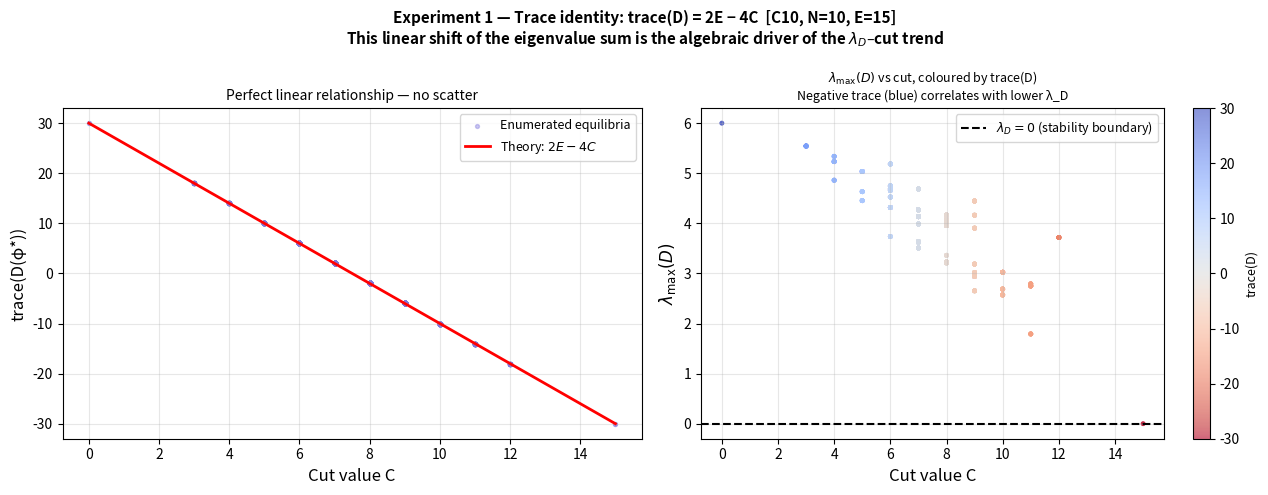
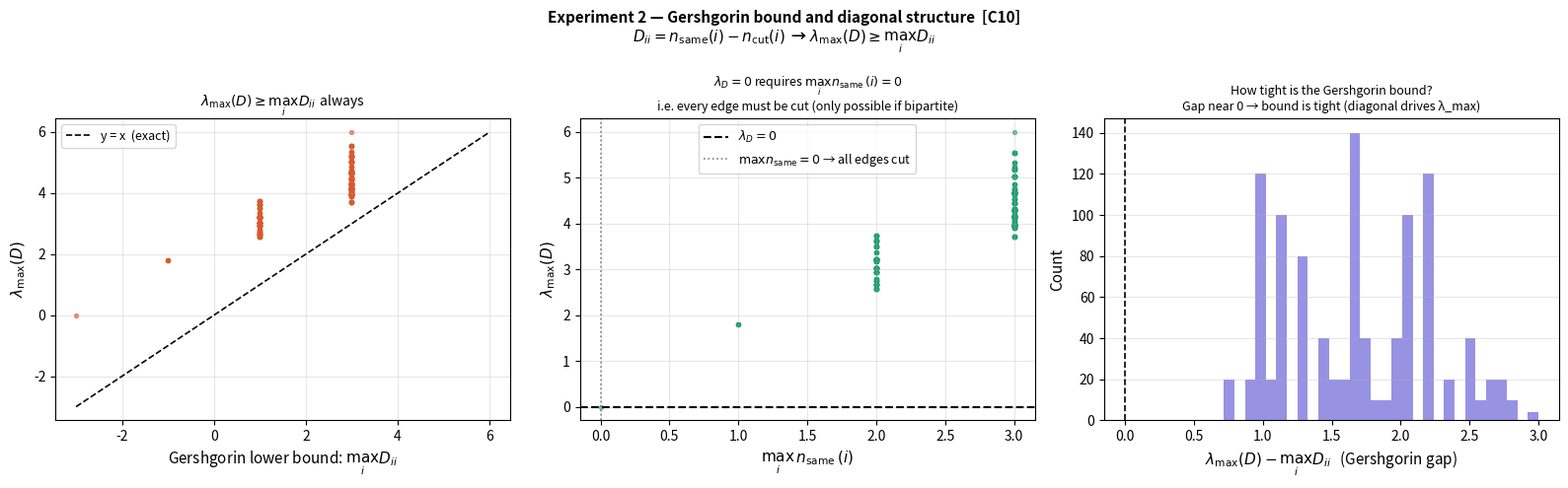
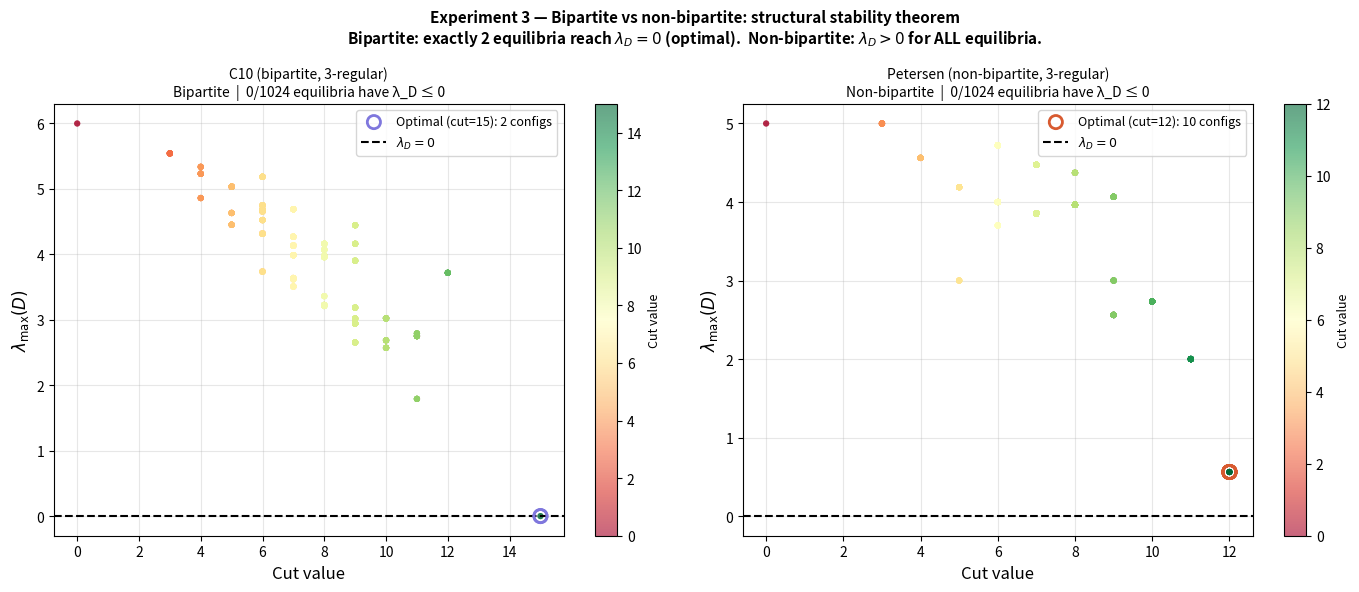
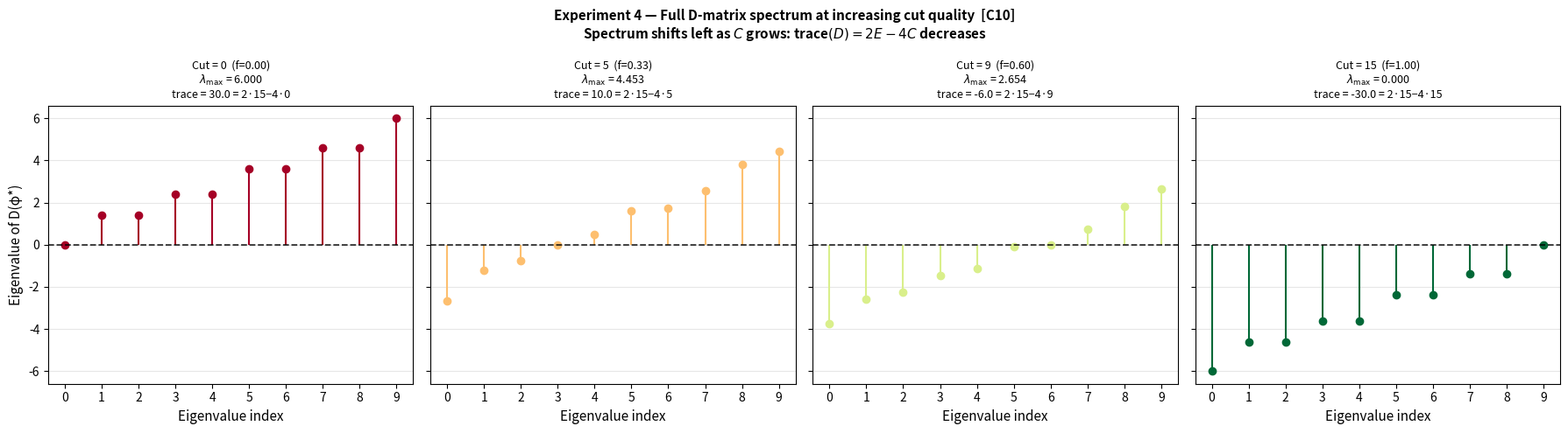
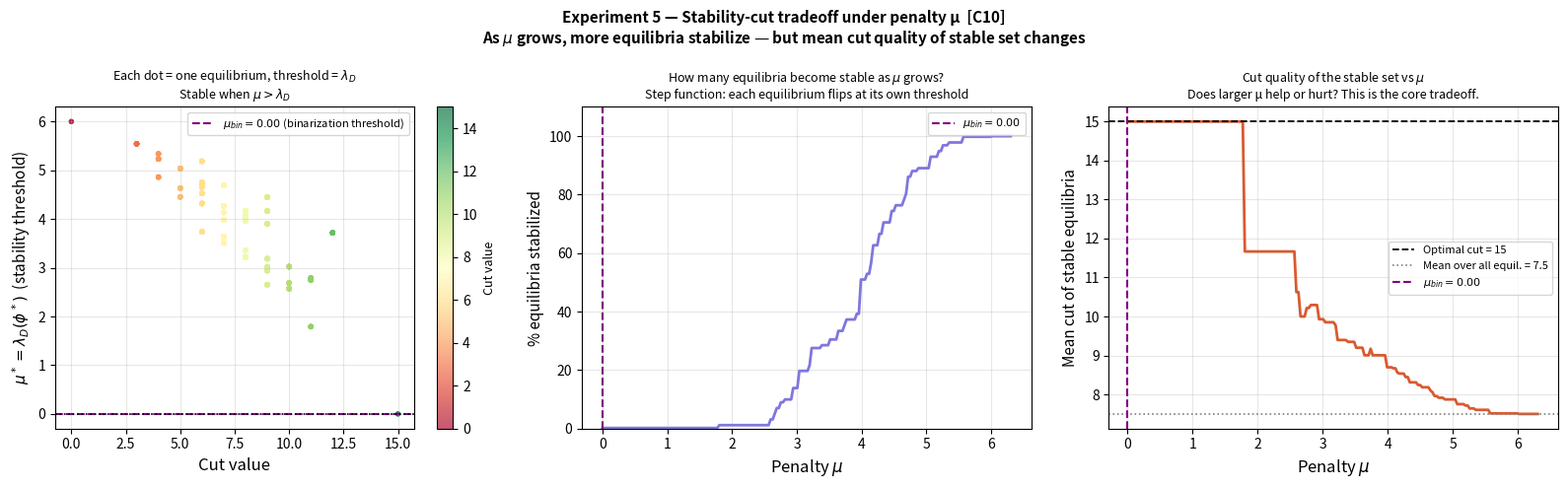

Recreate these plots in Python, in order.
"""
experiments_stability_theory.py
================================
Numerical experiments investigating WHY almost no binary equilibria are
naturally stable (lambda_D <= 0) and how stability relates to cut quality.

Four focused experiments, all derived from the same core identity:

    trace(D) = 2E - 4C     (E = edges, C = cut value)

Experiment 1 — The trace identity
    Verify numerically that trace(D) = 2E - 4C for every binary equilibrium.
    Plot trace(D) vs cut value: perfect linear relationship, no scatter.

Experiment 2 — Gershgorin bound and the diagonal structure
    For each equilibrium, the diagonal entry D_ii = n_same(i) - n_cut(i).
    By Gershgorin: lambda_max(D) >= max_i D_ii.
    Show that this lower bound already explains most of the trend and that
    lambda_max = 0 requires n_same(i) = 0 for all i.

Experiment 3 — Bipartite vs non-bipartite graphs
    The theorem: for bipartite graphs, exactly the 2 optimal partitions achieve
    lambda_D = 0. For non-bipartite graphs (odd cycles, Petersen, etc.),
    lambda_D > 0 for EVERY binary configuration — the system is never naturally
    stable regardless of solution quality.
    Compare hardness landscapes side by side.

Experiment 4 — Full eigenvalue spectrum as cut quality changes
    Pick 4 equilibria of increasing cut quality from C10.
    Plot the full eigenvalue spectrum of D for each.
    Show the spectrum shifting leftward as cut quality improves.

Usage
-----
    python experiments_stability_theory.py [--out .] [--graph c10.txt]
"""

from __future__ import annotations

import argparse
import os
import sys
from itertools import product as iproduct
from typing import Tuple, List

import matplotlib
matplotlib.use("Agg")
import matplotlib.pyplot as plt
import matplotlib.gridspec as gridspec
import numpy as np


# ===========================================================================
# Graph constructors
# ===========================================================================

def cycle_plus_diagonals(N: int, diagonal_step: int) -> np.ndarray:
    """N-cycle with chords connecting nodes i and i+diagonal_step mod N."""
    W = np.zeros((N, N))
    for i in range(N):
        W[i, (i + 1) % N] = 1
        W[(i + 1) % N, i] = 1
        j = (i + diagonal_step) % N
        if i != j:
            W[i, j] = 1
            W[j, i] = 1
    np.fill_diagonal(W, 0)
    return W


def load_graph_from_file(path: str) -> Tuple[np.ndarray, str]:
    """Load edge-list file: first non-comment line = N, then 'u v' pairs."""
    lines, comments = [], []
    with open(path) as f:
        for raw in f:
            line = raw.strip()
            if not line:
                continue
            if line.startswith("#"):
                comments.append(line)
            else:
                lines.append(line)
    N = int(lines[0])
    W = np.zeros((N, N))
    for line in lines[1:]:
        parts = line.split()
        if len(parts) >= 2:
            u, v = int(parts[0]), int(parts[1])
            W[u, v] = W[v, u] = 1.0
    np.fill_diagonal(W, 0)
    return W, "\n".join(comments)


def petersen_graph() -> np.ndarray:
    """
    The Petersen graph: 10 nodes, 15 edges, 3-regular, non-bipartite.
    Outer pentagon: 0-1-2-3-4-0
    Inner pentagram: 5-7-9-6-8-5
    Spokes: 0-5, 1-6, 2-7, 3-8, 4-9
    MaxCut = 12 (cannot achieve all 15 edges cut — non-bipartite).
    """
    edges = [
        (0,1),(1,2),(2,3),(3,4),(4,0),   # outer
        (5,7),(7,9),(9,6),(6,8),(8,5),   # inner
        (0,5),(1,6),(2,7),(3,8),(4,9),   # spokes
    ]
    W = np.zeros((10, 10))
    for u, v in edges:
        W[u, v] = W[v, u] = 1.0
    return W


def is_bipartite(W: np.ndarray) -> Tuple[bool, np.ndarray]:
    """
    BFS 2-coloring check. Returns (is_bipartite, coloring).
    Coloring is an array in {0, 1, -1} where -1 = unvisited.
    """
    N = W.shape[0]
    color = -np.ones(N, dtype=int)
    color[0] = 0
    queue = [0]
    while queue:
        u = queue.pop(0)
        for v in np.where(W[u] > 0)[0]:
            if color[v] == -1:
                color[v] = 1 - color[u]
                queue.append(v)
            elif color[v] == color[u]:
                return False, color
    return True, color


def brute_force_maxcut(W: np.ndarray) -> Tuple[float, np.ndarray]:
    N = W.shape[0]
    best_cut, best_s = 0.0, np.ones(N)
    for bits in iproduct([-1, 1], repeat=N):
        s = np.array(bits, dtype=float)
        cut = 0.25 * float(np.sum(W * (1.0 - s[:, None] * s[None, :])))
        if cut > best_cut:
            best_cut, best_s = cut, s.copy()
    return best_cut, best_s


# ===========================================================================
# D-matrix core
# ===========================================================================

def build_D(W: np.ndarray, phi_star: np.ndarray) -> np.ndarray:
    """
    Signed-Laplacian D(phi*) from Cheng et al. 2024 / our implementation.
    J = -W, so D_ij = J_ij cos(phi_i - phi_j) = -W_ij cos(phi_i - phi_j).
    At binary phi*: D_ij = +1 for cut edges, -1 for same-partition edges.
    """
    J    = -W
    diff = phi_star[:, None] - phi_star[None, :]
    D    = J * np.cos(diff)
    np.fill_diagonal(D, 0.0)
    np.fill_diagonal(D, -D.sum(axis=1))
    return D


def enumerate_equilibria(W: np.ndarray) -> Tuple[np.ndarray, np.ndarray, np.ndarray]:
    """
    Enumerate all 2^N binary equilibria. Returns:
        cuts      : (2^N,)  cut values
        lambda_D  : (2^N,)  lambda_max(D)
        traces    : (2^N,)  trace(D)
    """
    N     = W.shape[0]
    E     = int(np.sum(W) // 2)
    cuts, lambdas, traces = [], [], []

    for bits in iproduct([0, 1], repeat=N):
        phi   = np.array(bits, dtype=float) * np.pi
        sigma = np.where(np.array(bits) == 0, 1.0, -1.0)
        cut   = float(0.25 * np.sum(W * (1.0 - sigma[:, None] * sigma[None, :])))
        D     = build_D(W, phi)
        lam   = float(np.linalg.eigvalsh(D).max())
        tr    = float(np.trace(D))
        cuts.append(cut)
        lambdas.append(lam)
        traces.append(tr)

    return np.array(cuts), np.array(lambdas), np.array(traces)


def per_node_analysis(W: np.ndarray, phi_star: np.ndarray) -> np.ndarray:
    """
    For each node i: D_ii = n_same(i) - n_cut(i).
    Returns array of shape (N,).
    """
    N = W.shape[0]
    sigma = np.where(phi_star < np.pi / 2, 1.0, -1.0)
    diag  = np.zeros(N)
    for i in range(N):
        for j in range(N):
            if W[i, j] > 0:
                if sigma[i] == sigma[j]:   # same partition
                    diag[i] += 1
                else:                       # cut
                    diag[i] -= 1
    return diag


# ===========================================================================
# Experiment 1 — Trace identity: trace(D) = 2E - 4C
# ===========================================================================

def exp1_trace_identity(W: np.ndarray, name: str, out_dir: str) -> None:
    """
    Verify numerically that trace(D) = 2E - 4C (perfectly linear in C).
    This is the algebraic backbone explaining the lambda_D vs cut trend.
    """
    N = W.shape[0]
    E = int(np.sum(W) // 2)
    print(f"  [Exp 1] Enumerating {2**N} equilibria for {name} (N={N}, E={E}) ...")

    cuts, lambdas, traces = enumerate_equilibria(W)

    # Theoretical prediction: trace(D) = 2E - 4C
    C_range = np.linspace(cuts.min(), cuts.max(), 200)
    trace_theory = 2 * E - 4 * C_range

    fig, axes = plt.subplots(1, 2, figsize=(13, 5))
    fig.suptitle(
        f"Experiment 1 — Trace identity: trace(D) = 2E − 4C  [{name}, N={N}, E={E}]\n"
        r"This linear shift of the eigenvalue sum is the algebraic driver of the $\lambda_D$–cut trend",
        fontsize=11, fontweight="bold",
    )

    # Panel A: trace(D) vs cut — should be perfectly linear
    ax = axes[0]
    ax.scatter(cuts, traces, s=8, alpha=0.4, color="#7F77DD", label="Enumerated equilibria")
    ax.plot(C_range, trace_theory, "r-", linewidth=2, label=r"Theory: $2E - 4C$")
    ax.set_xlabel("Cut value C", fontsize=12)
    ax.set_ylabel("trace(D(φ*))", fontsize=12)
    ax.set_title("Perfect linear relationship — no scatter", fontsize=10)
    ax.legend(fontsize=9)
    ax.grid(True, alpha=0.3)

    # Panel B: lambda_D vs cut, coloured by trace(D)
    ax = axes[1]
    sc = ax.scatter(cuts, lambdas, c=traces, cmap="coolwarm_r",
                    s=12, alpha=0.6, edgecolors="none")
    ax.axhline(0, color="black", linestyle="--", linewidth=1.5,
               label=r"$\lambda_D = 0$ (stability boundary)")
    cb = plt.colorbar(sc, ax=ax)
    cb.set_label("trace(D)", fontsize=9)
    ax.set_xlabel("Cut value C", fontsize=12)
    ax.set_ylabel(r"$\lambda_{\max}(D)$", fontsize=12)
    ax.set_title(
        r"$\lambda_{\max}(D)$ vs cut, coloured by trace(D)" + "\n"
        "Negative trace (blue) correlates with lower λ_D",
        fontsize=9,
    )
    ax.legend(fontsize=9)
    ax.grid(True, alpha=0.3)

    fig.tight_layout()
    path = os.path.join(out_dir, f"exp1_trace_identity_{name}.png")
    fig.savefig(path, dpi=140)
    plt.close(fig)
    print(f"  [Exp 1] Saved → {path}")

    # Print the key numbers
    print(f"  [Exp 1] Verification: max |trace(D) - (2E-4C)| = "
          f"{max(abs(tr - (2*E - 4*c)) for tr, c in zip(traces, cuts)):.2e}  (should be ~0)")


# ===========================================================================
# Experiment 2 — Gershgorin bound and diagonal structure
# ===========================================================================

def exp2_gershgorin(W: np.ndarray, name: str, out_dir: str) -> None:
    """
    Show that lambda_max(D) >= max_i D_ii (Gershgorin lower bound).
    Since D_ii = n_same(i) - n_cut(i), a bad cut always has positive D_ii
    for some nodes, guaranteeing lambda_max > 0.

    Also show: lambda_max = 0 requires n_same(i) = 0 for all i,
    i.e. every single edge must be cut.
    """
    N = W.shape[0]
    E = int(np.sum(W) // 2)
    print(f"  [Exp 2] Computing Gershgorin bounds for {name} ...")

    cuts, lambdas, _ = enumerate_equilibria(W)

    # Gershgorin lower bound: max_i D_ii
    gersh_lower = []
    max_same    = []   # max_i n_same(i)
    for bits in iproduct([0, 1], repeat=N):
        phi   = np.array(bits, dtype=float) * np.pi
        d_diag = per_node_analysis(W, phi)
        gersh_lower.append(float(d_diag.max()))
        sigma  = np.where(np.array(bits) == 0, 1.0, -1.0)
        n_same_all = [(W[i] * (sigma == sigma[i])).sum() for i in range(N)]
        max_same.append(float(max(n_same_all)))

    gersh_lower = np.array(gersh_lower)
    max_same    = np.array(max_same)

    fig, axes = plt.subplots(1, 3, figsize=(16, 5))
    fig.suptitle(
        f"Experiment 2 — Gershgorin bound and diagonal structure  [{name}]\n"
        r"$D_{ii} = n_{\mathrm{same}}(i) - n_{\mathrm{cut}}(i)$  → "
        r"$\lambda_{\max}(D) \geq \max_i D_{ii}$",
        fontsize=11, fontweight="bold",
    )

    # Panel A: lambda_D vs Gershgorin lower bound
    ax = axes[0]
    vmin = min(lambdas.min(), gersh_lower.min())
    vmax = max(lambdas.max(), gersh_lower.max())
    ax.scatter(gersh_lower, lambdas, s=8, alpha=0.35, color="#D85A30")
    ax.plot([vmin, vmax], [vmin, vmax], "k--", linewidth=1.2, label="y = x  (exact)")
    ax.set_xlabel(r"Gershgorin lower bound: $\max_i D_{ii}$", fontsize=11)
    ax.set_ylabel(r"$\lambda_{\max}(D)$", fontsize=11)
    ax.set_title(r"$\lambda_{\max}(D) \geq \max_i D_{ii}$ always", fontsize=10)
    ax.legend(fontsize=9)
    ax.grid(True, alpha=0.3)

    # Panel B: max n_same(i) vs lambda_D
    ax = axes[1]
    ax.scatter(max_same, lambdas, s=8, alpha=0.35, color="#1D9E75")
    ax.axhline(0, color="black", linestyle="--", linewidth=1.5,
               label=r"$\lambda_D = 0$")
    ax.axvline(0, color="gray", linestyle=":", linewidth=1.2,
               label=r"$\max n_{\mathrm{same}} = 0$ → all edges cut")
    ax.set_xlabel(r"$\max_i\, n_{\mathrm{same}}(i)$", fontsize=11)
    ax.set_ylabel(r"$\lambda_{\max}(D)$", fontsize=11)
    ax.set_title(
        r"$\lambda_D = 0$ requires $\max_i n_{\mathrm{same}}(i) = 0$" + "\n"
        "i.e. every edge must be cut (only possible if bipartite)",
        fontsize=9,
    )
    ax.legend(fontsize=9)
    ax.grid(True, alpha=0.3)

    # Panel C: Gershgorin bound tightness (lambda_D - max_i D_ii)
    ax = axes[2]
    gap = lambdas - gersh_lower
    ax.hist(gap, bins=30, color="#7F77DD", alpha=0.8, edgecolor="none")
    ax.set_xlabel(r"$\lambda_{\max}(D) - \max_i D_{ii}$  (Gershgorin gap)", fontsize=11)
    ax.set_ylabel("Count", fontsize=11)
    ax.set_title(
        "How tight is the Gershgorin bound?\n"
        "Gap near 0 → bound is tight (diagonal drives λ_max)",
        fontsize=9,
    )
    ax.axvline(0, color="black", linestyle="--", linewidth=1.2)
    ax.grid(True, alpha=0.3, axis="y")

    fig.tight_layout()
    path = os.path.join(out_dir, f"exp2_gershgorin_{name}.png")
    fig.savefig(path, dpi=140)
    plt.close(fig)
    print(f"  [Exp 2] Saved → {path}")


# ===========================================================================
# Experiment 3 — Bipartite vs non-bipartite
# ===========================================================================

def exp3_bipartite_vs_nonbipartite(out_dir: str) -> None:
    """
    Compare the hardness landscape (lambda_D vs cut) for:
      (a) C10 — bipartite, 3-regular: optimal partition achieves lambda_D = 0
      (b) Petersen graph — non-bipartite, 3-regular: lambda_D > 0 for ALL equilibria

    This is the key structural result: whether ANY equilibrium is naturally
    stable depends entirely on whether the graph is bipartite.
    """
    graphs = {
        "C10 (bipartite, 3-regular)": cycle_plus_diagonals(10, 5),
        "Petersen (non-bipartite, 3-regular)": petersen_graph(),
    }

    fig, axes = plt.subplots(1, 2, figsize=(14, 6))
    fig.suptitle(
        "Experiment 3 — Bipartite vs non-bipartite: structural stability theorem\n"
        r"Bipartite: exactly 2 equilibria reach $\lambda_D = 0$ (optimal).  "
        r"Non-bipartite: $\lambda_D > 0$ for ALL equilibria.",
        fontsize=11, fontweight="bold",
    )

    colors = {"C10 (bipartite, 3-regular)": "#7F77DD",
              "Petersen (non-bipartite, 3-regular)": "#D85A30"}

    for ax, (name, W) in zip(axes, graphs.items()):
        N  = W.shape[0]
        bip, _ = is_bipartite(W)
        best_cut, _ = brute_force_maxcut(W)
        print(f"  [Exp 3] {name}: N={N}, bipartite={bip}, MaxCut={best_cut:.0f}")

        cuts, lambdas, _ = enumerate_equilibria(W)
        opt_mask = np.isclose(cuts, cuts.max())
        col = colors[name]

        sc = ax.scatter(cuts, lambdas, c=cuts, cmap="RdYlGn",
                        vmin=cuts.min(), vmax=cuts.max(),
                        s=20, alpha=0.6, edgecolors="none", zorder=2)
        if opt_mask.any():
            ax.scatter(cuts[opt_mask], lambdas[opt_mask],
                       s=90, edgecolors=col, facecolors="none",
                       linewidths=2, zorder=4,
                       label=f"Optimal (cut={cuts.max():.0f}): {opt_mask.sum()} configs")
        ax.axhline(0, color="black", linestyle="--", linewidth=1.5,
                   label=r"$\lambda_D = 0$")
        cb = plt.colorbar(sc, ax=ax)
        cb.set_label("Cut value", fontsize=9)
        ax.set_xlabel("Cut value", fontsize=12)
        ax.set_ylabel(r"$\lambda_{\max}(D)$", fontsize=12)

        n_stable = int((lambdas <= 0).sum())
        bip_str  = "Bipartite" if bip else "Non-bipartite"
        ax.set_title(
            f"{name}\n{bip_str}  |  {n_stable}/{2**N} equilibria have λ_D ≤ 0",
            fontsize=10,
        )
        ax.legend(fontsize=9)
        ax.grid(True, alpha=0.3)

    fig.tight_layout()
    path = os.path.join(out_dir, "exp3_bipartite_vs_nonbipartite.png")
    fig.savefig(path, dpi=140)
    plt.close(fig)
    print(f"  [Exp 3] Saved → {path}")


# ===========================================================================
# Experiment 4 — Full eigenvalue spectrum as cut quality changes
# ===========================================================================

def exp4_spectrum_evolution(W: np.ndarray, name: str, out_dir: str) -> None:
    """
    Select 4 representative equilibria of increasing cut quality.
    Plot the full eigenvalue spectrum of D for each.
    Shows the spectrum shifting leftward as cut quality improves.

    Key observation:
    - The zero eigenvalue (from zero row-sum) is always present.
    - The whole spectrum shifts left as trace(D) = 2E - 4C decreases.
    - At optimal (all edges cut): the spectrum is maximally shifted left.
    """
    N = W.shape[0]
    E = int(np.sum(W) // 2)
    best_cut, _ = brute_force_maxcut(W)
    print(f"  [Exp 4] Spectrum analysis for {name} (N={N}, E={E}, MaxCut={best_cut:.0f}) ...")

    # Enumerate all equilibria
    all_bits = list(iproduct([0, 1], repeat=N))
    cuts_all, lambdas_all, spectra_all = [], [], []
    for bits in all_bits:
        phi   = np.array(bits, dtype=float) * np.pi
        sigma = np.where(np.array(bits) == 0, 1.0, -1.0)
        cut   = float(0.25 * np.sum(W * (1.0 - sigma[:, None] * sigma[None, :])))
        D     = build_D(W, phi)
        eigs  = np.linalg.eigvalsh(D)
        cuts_all.append(cut)
        lambdas_all.append(eigs.max())
        spectra_all.append(eigs)

    cuts_all    = np.array(cuts_all)
    lambdas_all = np.array(lambdas_all)

    # Pick 4 target cut levels evenly spaced; find the equilibrium
    # closest to each target and with the lowest lambda_D among ties
    unique_cuts = np.unique(np.round(cuts_all))
    n_panels    = min(4, len(unique_cuts))
    target_cuts = unique_cuts[np.linspace(0, len(unique_cuts)-1, n_panels, dtype=int)]

    selected = []
    for tc in target_cuts:
        mask = np.isclose(cuts_all, tc)
        idxs = np.where(mask)[0]
        best_idx = idxs[np.argmin(lambdas_all[idxs])]
        selected.append(best_idx)

    # ── Plot ──
    fig, axes = plt.subplots(1, n_panels, figsize=(4.5 * n_panels, 5), sharey=True)
    if n_panels == 1:
        axes = [axes]
    fig.suptitle(
        f"Experiment 4 — Full D-matrix spectrum at increasing cut quality  [{name}]\n"
        r"Spectrum shifts left as $C$ grows: trace$(D) = 2E - 4C$ decreases",
        fontsize=11, fontweight="bold",
    )

    cmap = plt.cm.RdYlGn
    for ax, idx in zip(axes, selected):
        cut    = cuts_all[idx]
        eigs   = np.sort(spectra_all[idx])
        lam_max = eigs[-1]
        tr     = float(np.trace(build_D(W, np.array(all_bits[idx], dtype=float) * np.pi)))
        frac   = cut / E if E > 0 else 0
        col    = cmap(frac)

        # Eigenvalue lollipop plot
        ax.stem(range(N), eigs, linefmt=f"-", markerfmt="o", basefmt=" ",
                label=None)
        # Colour stems by position
        for line in ax.get_lines():
            line.set_color(col)
        for artist in ax.collections:
            artist.set_color(col)

        ax.axhline(0, color="black", linestyle="--", linewidth=1.3,
                   alpha=0.8)
        ax.set_xlabel("Eigenvalue index", fontsize=11)
        ax.set_xticks(range(N))
        ax.set_title(
            f"Cut = {cut:.0f}  (f={frac:.2f})\n"
            r"$\lambda_{\max}$" + f" = {lam_max:.3f}\n"
            f"trace = {tr:.1f} = 2·{E}−4·{cut:.0f}",
            fontsize=9,
        )
        ax.grid(True, alpha=0.3, axis="y")

    axes[0].set_ylabel("Eigenvalue of D(φ*)", fontsize=11)
    fig.tight_layout()
    path = os.path.join(out_dir, f"exp4_spectrum_evolution_{name}.png")
    fig.savefig(path, dpi=140)
    plt.close(fig)
    print(f"  [Exp 4] Saved → {path}")


# ===========================================================================
# Experiment 5 — Stability-cut tradeoff for OIM (penalty route)
# ===========================================================================

def exp5_stability_cut_tradeoff(W: np.ndarray, name: str, out_dir: str) -> None:
    """
    For Mechanism A (OIM, penalty mu), show numerically the tradeoff:
      - Small mu: equilibria with low lambda_D (good cuts) are stable,
                  but so are some suboptimal ones.
      - Large mu: all binary equilibria with lambda_D < mu become stable.
                  The binarization threshold mu* = min_phi lambda_D > 0.

    Plots:
      - mu_threshold per equilibrium vs cut value (scatter)
      - Fraction of equilibria stabilized vs mu (sweep)
      - Mean cut value of stable equilibria vs mu
    """
    N = W.shape[0]
    E = int(np.sum(W) // 2)
    print(f"  [Exp 5] Stability-cut tradeoff for {name} ...")

    cuts, lambdas, _ = enumerate_equilibria(W)

    # mu_threshold(phi*) = lambda_D (from Cheng et al. Theorem 2, K=1)
    # Equilibrium phi* is stable iff mu > lambda_D
    mu_thresholds = lambdas.copy()

    # Sweep mu
    mu_vals       = np.linspace(0, max(lambdas) * 1.05, 200)
    frac_stable   = [float(np.mean(mu > mu_thresholds)) for mu in mu_vals]
    mean_cut_stable = []
    for mu in mu_vals:
        mask = mu > mu_thresholds
        mean_cut_stable.append(float(np.mean(cuts[mask])) if mask.any() else np.nan)

    mu_bin = float(np.min(mu_thresholds[mu_thresholds > -1e-9]))   # binarization threshold

    fig, axes = plt.subplots(1, 3, figsize=(16, 5))
    fig.suptitle(
        f"Experiment 5 — Stability-cut tradeoff under penalty μ  [{name}]\n"
        r"As $\mu$ grows, more equilibria stabilize — but mean cut quality of stable set changes",
        fontsize=11, fontweight="bold",
    )

    # Panel A: mu_threshold vs cut (the hardness landscape, now labelled as threshold)
    ax = axes[0]
    norm = plt.Normalize(cuts.min(), cuts.max())
    sc   = ax.scatter(cuts, mu_thresholds, c=cuts, cmap="RdYlGn",
                      norm=norm, s=15, alpha=0.65, edgecolors="none")
    ax.axhline(mu_bin, color="purple", linestyle="--", linewidth=1.5,
               label=rf"$\mu_{{bin}}={mu_bin:.2f}$ (binarization threshold)")
    ax.axhline(0,      color="black",  linestyle=":",  linewidth=1.2)
    cb = plt.colorbar(sc, ax=ax)
    cb.set_label("Cut value", fontsize=9)
    ax.set_xlabel("Cut value", fontsize=12)
    ax.set_ylabel(r"$\mu^* = \lambda_D(\phi^*)$  (stability threshold)", fontsize=11)
    ax.set_title(
        r"Each dot = one equilibrium, threshold = $\lambda_D$" + "\n"
        r"Stable when $\mu > \lambda_D$",
        fontsize=9,
    )
    ax.legend(fontsize=8)
    ax.grid(True, alpha=0.3)

    # Panel B: fraction of equilibria stabilized vs mu
    ax = axes[1]
    ax.plot(mu_vals, np.array(frac_stable) * 100, color="#7F77DD", linewidth=2)
    ax.axvline(mu_bin, color="purple", linestyle="--", linewidth=1.5,
               label=rf"$\mu_{{bin}}={mu_bin:.2f}$")
    ax.set_xlabel(r"Penalty $\mu$", fontsize=12)
    ax.set_ylabel("% equilibria stabilized", fontsize=11)
    ax.set_title(
        r"How many equilibria become stable as $\mu$ grows?" + "\n"
        "Step function: each equilibrium flips at its own threshold",
        fontsize=9,
    )
    ax.legend(fontsize=8)
    ax.set_ylim(0, 110)
    ax.grid(True, alpha=0.3)

    # Panel C: mean cut of stable equilibria vs mu — THE KEY TRADEOFF
    ax = axes[2]
    valid = ~np.isnan(mean_cut_stable)
    ax.plot(mu_vals[valid], np.array(mean_cut_stable)[valid],
            color="#D85A30", linewidth=2)
    ax.axhline(cuts.max(), color="black", linestyle="--", linewidth=1.3,
               label=f"Optimal cut = {cuts.max():.0f}")
    ax.axhline(np.mean(cuts), color="gray", linestyle=":", linewidth=1.2,
               label=f"Mean over all equil. = {np.mean(cuts):.1f}")
    ax.axvline(mu_bin, color="purple", linestyle="--", linewidth=1.5,
               label=rf"$\mu_{{bin}}={mu_bin:.2f}$")
    ax.set_xlabel(r"Penalty $\mu$", fontsize=12)
    ax.set_ylabel("Mean cut of stable equilibria", fontsize=11)
    ax.set_title(
        r"Cut quality of the stable set vs $\mu$" + "\n"
        "Does larger μ help or hurt? This is the core tradeoff.",
        fontsize=9,
    )
    ax.legend(fontsize=8)
    ax.grid(True, alpha=0.3)

    fig.tight_layout()
    path = os.path.join(out_dir, f"exp5_stability_cut_tradeoff_{name}.png")
    fig.savefig(path, dpi=140)
    plt.close(fig)
    print(f"  [Exp 5] Saved → {path}")


# ===========================================================================
# Main
# ===========================================================================

def parse_args():
    p = argparse.ArgumentParser(
        description="Stability theory experiments for OIM / Spectral Shaping",
        formatter_class=argparse.ArgumentDefaultsHelpFormatter,
    )
    p.add_argument("--graph", type=str, default=None, metavar="FILE",
                   help="Graph file (edge-list format). If not given, uses C10 built-in.")
    p.add_argument("--name",  type=str, default=None,
                   help="Graph name label for plots. Inferred from filename if not given.")
    p.add_argument("--out",   type=str, default=".", help="Output directory")
    p.add_argument("--exps",  type=str, default="12345",
                   help="Experiments to run, e.g. '13' for Exp 1 and 3")
    return p.parse_args()


def main():
    args = parse_args()
    os.makedirs(args.out, exist_ok=True)

    print("=" * 65)
    print("  Stability Theory — D-matrix landscape analysis")
    print("=" * 65)

    # Load or build graph
    if args.graph is not None:
        W, comments = load_graph_from_file(args.graph)
        name = args.name or os.path.splitext(os.path.basename(args.graph))[0]
        if comments:
            print(f"\n  {comments}")
    else:
        W    = cycle_plus_diagonals(10, 5)
        name = "C10"
        print("\n  Using built-in C10 (10-cycle + 5 diagonals)")

    N = W.shape[0]
    bip, _ = is_bipartite(W)
    E      = int(np.sum(W) // 2)
    print(f"  N={N}, E={E}, bipartite={bip}, degrees={W.sum(axis=1).astype(int).tolist()}")

    if N > 18:
        print(f"  WARNING: N={N} > 18, enumerating 2^N={2**N} equilibria will be slow.")
        print("  Consider using a smaller graph for these experiments.")

    exps = args.exps

    if "1" in exps:
        print("\n── Experiment 1: Trace identity ──")
        exp1_trace_identity(W, name, args.out)

    if "2" in exps:
        print("\n── Experiment 2: Gershgorin bound ──")
        exp2_gershgorin(W, name, args.out)

    if "3" in exps:
        print("\n── Experiment 3: Bipartite vs non-bipartite ──")
        exp3_bipartite_vs_nonbipartite(args.out)

    if "4" in exps:
        print("\n── Experiment 4: Full spectrum evolution ──")
        exp4_spectrum_evolution(W, name, args.out)

    if "5" in exps:
        print("\n── Experiment 5: Stability-cut tradeoff under penalty μ ──")
        exp5_stability_cut_tradeoff(W, name, args.out)

    print("\n" + "=" * 65)
    print(f"  Done. Figures saved to: {os.path.abspath(args.out)}")
    print("=" * 65)


if __name__ == "__main__":
    main()
